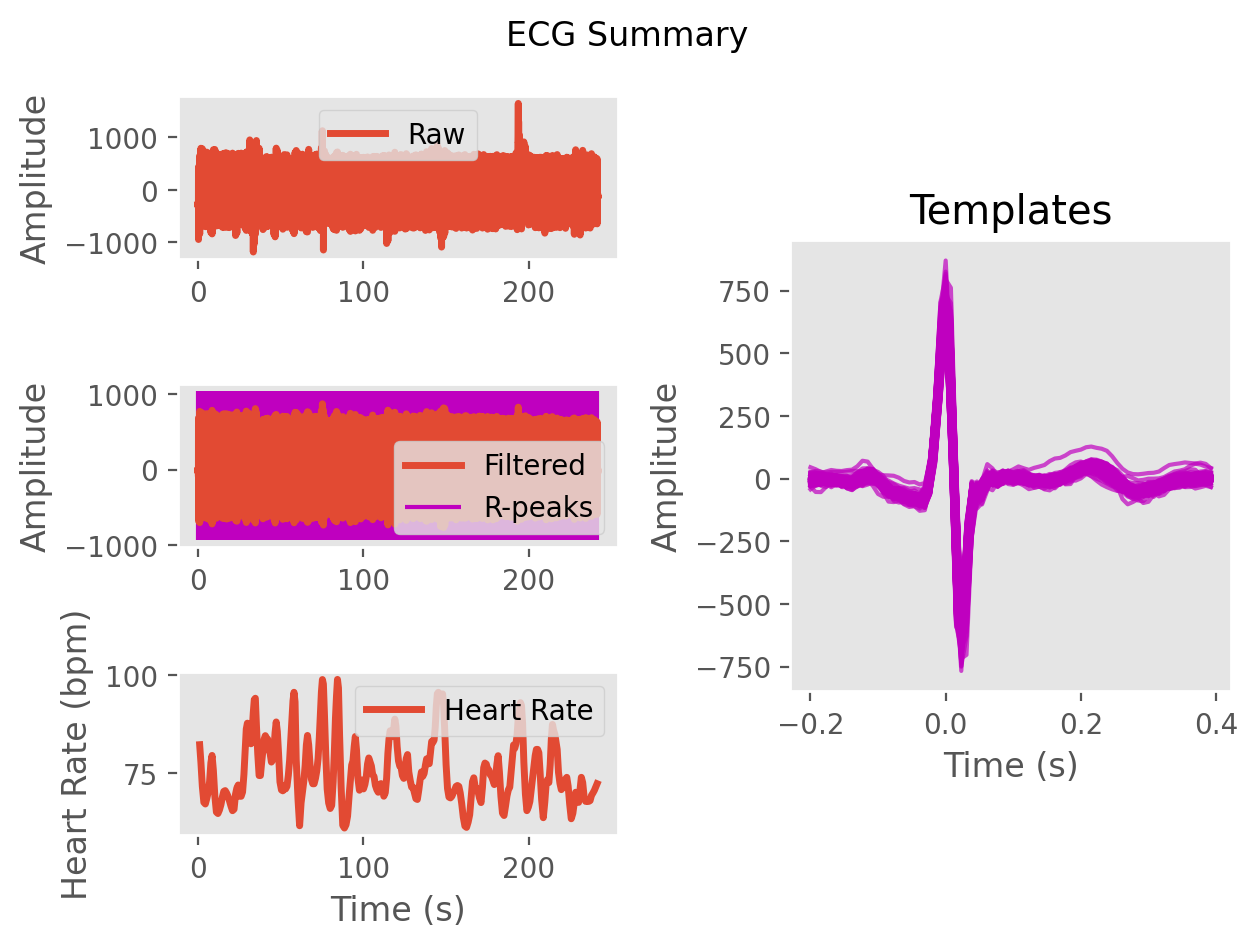

The file beside this chart, header and first rows:
ECG, -13.733029483572786, -16.820707571720853, -17.757570185727864, -18.405525096433582, -25.053393828379825, -23.69359319646514, -5.921337050269557, -5.0172735849461745, -27.584979079507967, -29.743575773653667, -11.418592937396085, -9.760146363327415, -15.469445894261703, -9.618536551373094, -9.61653507979167, -18.432153000843883, -16.73681177281184, -8.123367464781374, -7.849838264633743, -13.852950939122351, -17.55406507169029, -16.662612223483578, -12.799545486968547
Time (s), 0.0, 0.007692, 0.01538, 0.02308, 0.03077, 0.03846, 0.04615, 0.05385, 0.06154, 0.06923, 0.07692, 0.08462, 0.09231, 0.1, 0.1077, 0.1154, 0.1231, 0.1308, 0.1385, 0.1462, 0.1538, 0.1615, 0.1692
Rpeaks, 61, 154, 253, 364, 483, 600, 713, 825, 934, 1035, 1128, 1229, 1347, 1469, 1589, 1709, 1826, 1939, 2049, 2159, 2271, 2384, 2498
IBI Series, 790, 731, 784, 867, 938, 918, 886, 877, 860, 790, 733, 795, 924, 959, 946, 938, 918, 890, 863, 865, 878, 886, 899
Heart Rate, 76, 76, 77, 77, 77, 75, 74, 74, 74, 74, 75, 75, 74, 73, 72, 71, 71, 71, 71, 71, 71, 70, 70
